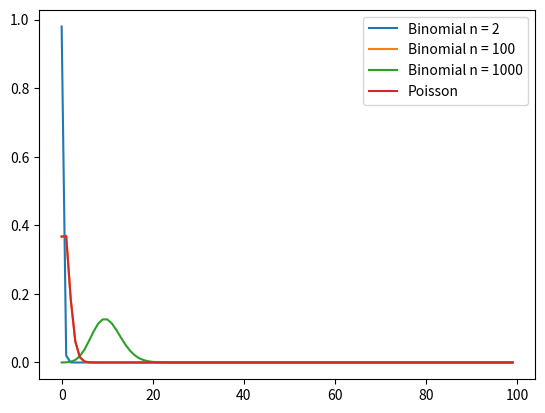

Source code (Python):
#!/usr/bin/env python3

##
# Aufgabe 1a
# Die Binomialverteilung n¨ahert sich fur ¨ n → ∞ und p → 0 mit festem λ = np der
# Poissonverteilung. Plotte und vergleiche die Binomialverteilung fur ¨ n = 2, 100, 1000 fur ¨
# λ = 1 mit der Poissonverteilung. Diskutiere dazu den Mittelwert und die
# Standardabweichung.

import numpy as np
import matplotlib.pyplot as plt
import scipy.stats as stats

def binomial(n, p, x):
	return stats.binom.pmf(x, n, p)

def poisson(lam, x):
	return stats.poisson.pmf(x, lam)


n = [2, 100, 1000]
p = 0.01
lam = 1
x = np.arange(0, 100, 1)
for i in n:
	plt.plot(x, binomial(i, p, x), label="Binomial n = " + str(i))
plt.plot(x, poisson(lam, x), label="Poisson")
plt.legend()
plt.show()
